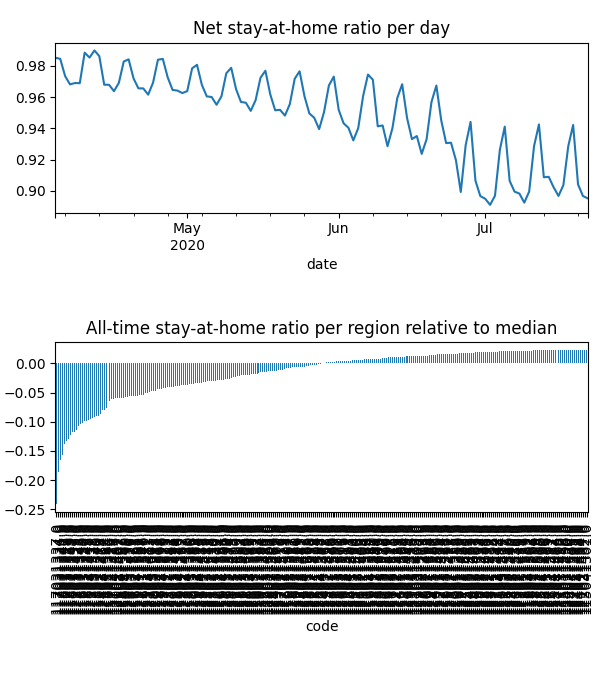

Data behind this chart, as committed beside it:
date, code, km, stay, weight, visit
2020-04-04, 115011290, , 1.0, 3.522976180656207e-05, 0.0
2020-04-04, 115011291, , 1.0, 4.654838163455752e-05, 0.0
2020-04-04, 115011294, , 1.0, 1.3479034573634008e-05, 0.0
2020-04-04, 115011296, , 1.0, 2.231870646974304e-05, 0.0
2020-04-04, 115011553, , 1.0, 1.412639536941595e-05, 0.0
2020-04-04, 115011554, , 1.0, 6.44037600315133e-06, 0.0
2020-04-04, 115011555, , 1.0, 2.496101241358791e-05, 0.0
2020-04-04, 115011556, , 1.0, 1.7633764617612896e-05, 0.0
2020-04-04, 115011557, , 1.0, 6.678936011062436e-06, 0.0
2020-04-04, 115011558, , 1.0, 2.3017281591730256e-05, 0.0
2020-04-04, 115011559, , 1.0, 5.235851005576364e-05, 0.0
2020-04-04, 115041301, , 1.0, 2.2303307047805103e-05, 0.0
2020-04-04, 115041302, 2.033, 0.9998, 8.242807648953609e-05, 0.00014
2020-04-04, 116011303, 2.147, 0.9905, 6.638074479332516e-05, 0.002628
2020-04-04, 116011304, 2.031, 0.9923, 5.5880687000015944e-05, 0.002485
2020-04-04, 116011306, 2.031, 0.9982, 7.183904519361319e-05, 0.00137
2020-04-04, 116011307, 2.216, 0.9964, 6.786407247029253e-05, 0.001131
2020-04-04, 116011308, 2.196, 0.9989, 7.06000575765018e-05, 0.0004967
2020-04-04, 116011560, 2.051, 0.996, 2.8296321341797428e-05, 0.001414
2020-04-04, 116011561, 2.031, 0.983, 4.270409167545895e-05, 0.004269
2020-04-04, 116021309, 2.033, 1, 3.368517264426046e-05, 1.871898363954463e-06
2020-04-04, 116021310, 2.033, 0.9971, 6.952650455934652e-05, 0.0002704
2020-04-04, 116021312, 2.033, 0.9999, 0.0001673, 0.0001254
2020-04-04, 116021562, , 1.0, 8.534591802996141e-06, 0.0
2020-04-04, 116021563, 2.033, 1, 5.582263066570515e-05, 1.1773465917935794e-05
2020-04-04, 116031313, 2.031, 0.9973, 5.39648919993621e-05, 0.001648
2020-04-04, 116031314, , 1.0, 2.642870663877894e-05, 0.0
2020-04-04, 116031315, 2.031, 0.9965, 5.2839360562723016e-05, 0.002154
2020-04-04, 116031316, 2.031, 0.9998, 5.833172280288018e-05, 0.0001453
2020-04-04, 116031317, 2.031, 0.9865, 6.864856426917298e-05, 0.001842
2020-04-04, 116031318, 2.031, 0.999, 2.933313556143597e-05, 0.0006077
2020-04-04, 116031319, 2.031, 0.9944, 5.840261070365958e-05, 0.002788
2020-04-04, 117011320, 2.616, 0.9792, 2.1532687865754163e-05, 0.001811
2020-04-04, 117011321, 2.182, 0.994, 2.4956809584147455e-05, 0.001208
2020-04-04, 117011322, 2.576, 0.9805, 5.9996188752898646e-05, 0.009213
2020-04-04, 117011323, 2.479, 0.9804, 2.4194966207340013e-05, 0.003199
2020-04-04, 117011324, 2.691, 0.9939, 4.742776410051491e-06, 0.0001223
2020-04-04, 117011325, 2.881, 0.9713, 2.8801146887397943e-05, 0.004059
2020-04-04, 117021326, 2.677, 0.9744, 6.958419528838066e-05, 0.01005
2020-04-04, 117021327, 2.477, 0.9687, 4.709384161012192e-05, 0.01126
2020-04-04, 117021328, 2.928, 0.9665, 4.967000539940307e-05, 0.01128
2020-04-04, 117031329, 3.955, 0.9433, 3.4524762863261016e-05, 0.01213
2020-04-04, 117031330, 2.469, 0.9587, 9.476543068478955e-05, 0.024
2020-04-04, 117031331, 2.879, 0.9617, 4.5538054771118213e-05, 0.0126
2020-04-04, 117031332, 2.41, 0.9527, 7.607082627181481e-05, 0.02274
2020-04-04, 117031333, 3.271, 0.9465, 2.943809205034129e-05, 0.009768
2020-04-04, 117031334, 5.504, 0.9401, 6.910158674969315e-05, 0.02552
2020-04-04, 117031335, 3.888, 0.9476, 9.224717471375059e-05, 0.03146
2020-04-04, 117031336, 5.208, 0.9374, 7.878911112821483e-05, 0.03152
2020-04-04, 117031337, 5.493, 0.9349, 0.0001704, 0.05523
2020-04-04, 117031338, 2.443, 0.9602, 8.88592195970886e-05, 0.02298
2020-04-04, 118011339, 2.766, 0.9375, 4.6890633704797553e-05, 0.02016
2020-04-04, 118011340, 2.59, 0.9476, 3.505523590127504e-05, 0.01228
2020-04-04, 118011341, 2.601, 0.9358, 4.1551032478538016e-05, 0.01654
2020-04-04, 118011342, 2.422, 0.9428, 1.5105383000324572e-05, 0.006317
2020-04-04, 118011343, 2.298, 0.955, 5.2422486606551196e-05, 0.01521
2020-04-04, 118011344, 2.311, 0.9626, 1.4278645108954067e-05, 0.004341
2020-04-04, 118011345, 2.553, 0.9497, 6.492237718468572e-05, 0.02037
2020-04-04, 118011346, 2.281, 0.9694, 3.10121268800354e-05, 0.007036
2020-04-04, 118011347, 2.366, 0.9496, 1.5296870743655355e-05, 0.005099
... 29,420 more rows
